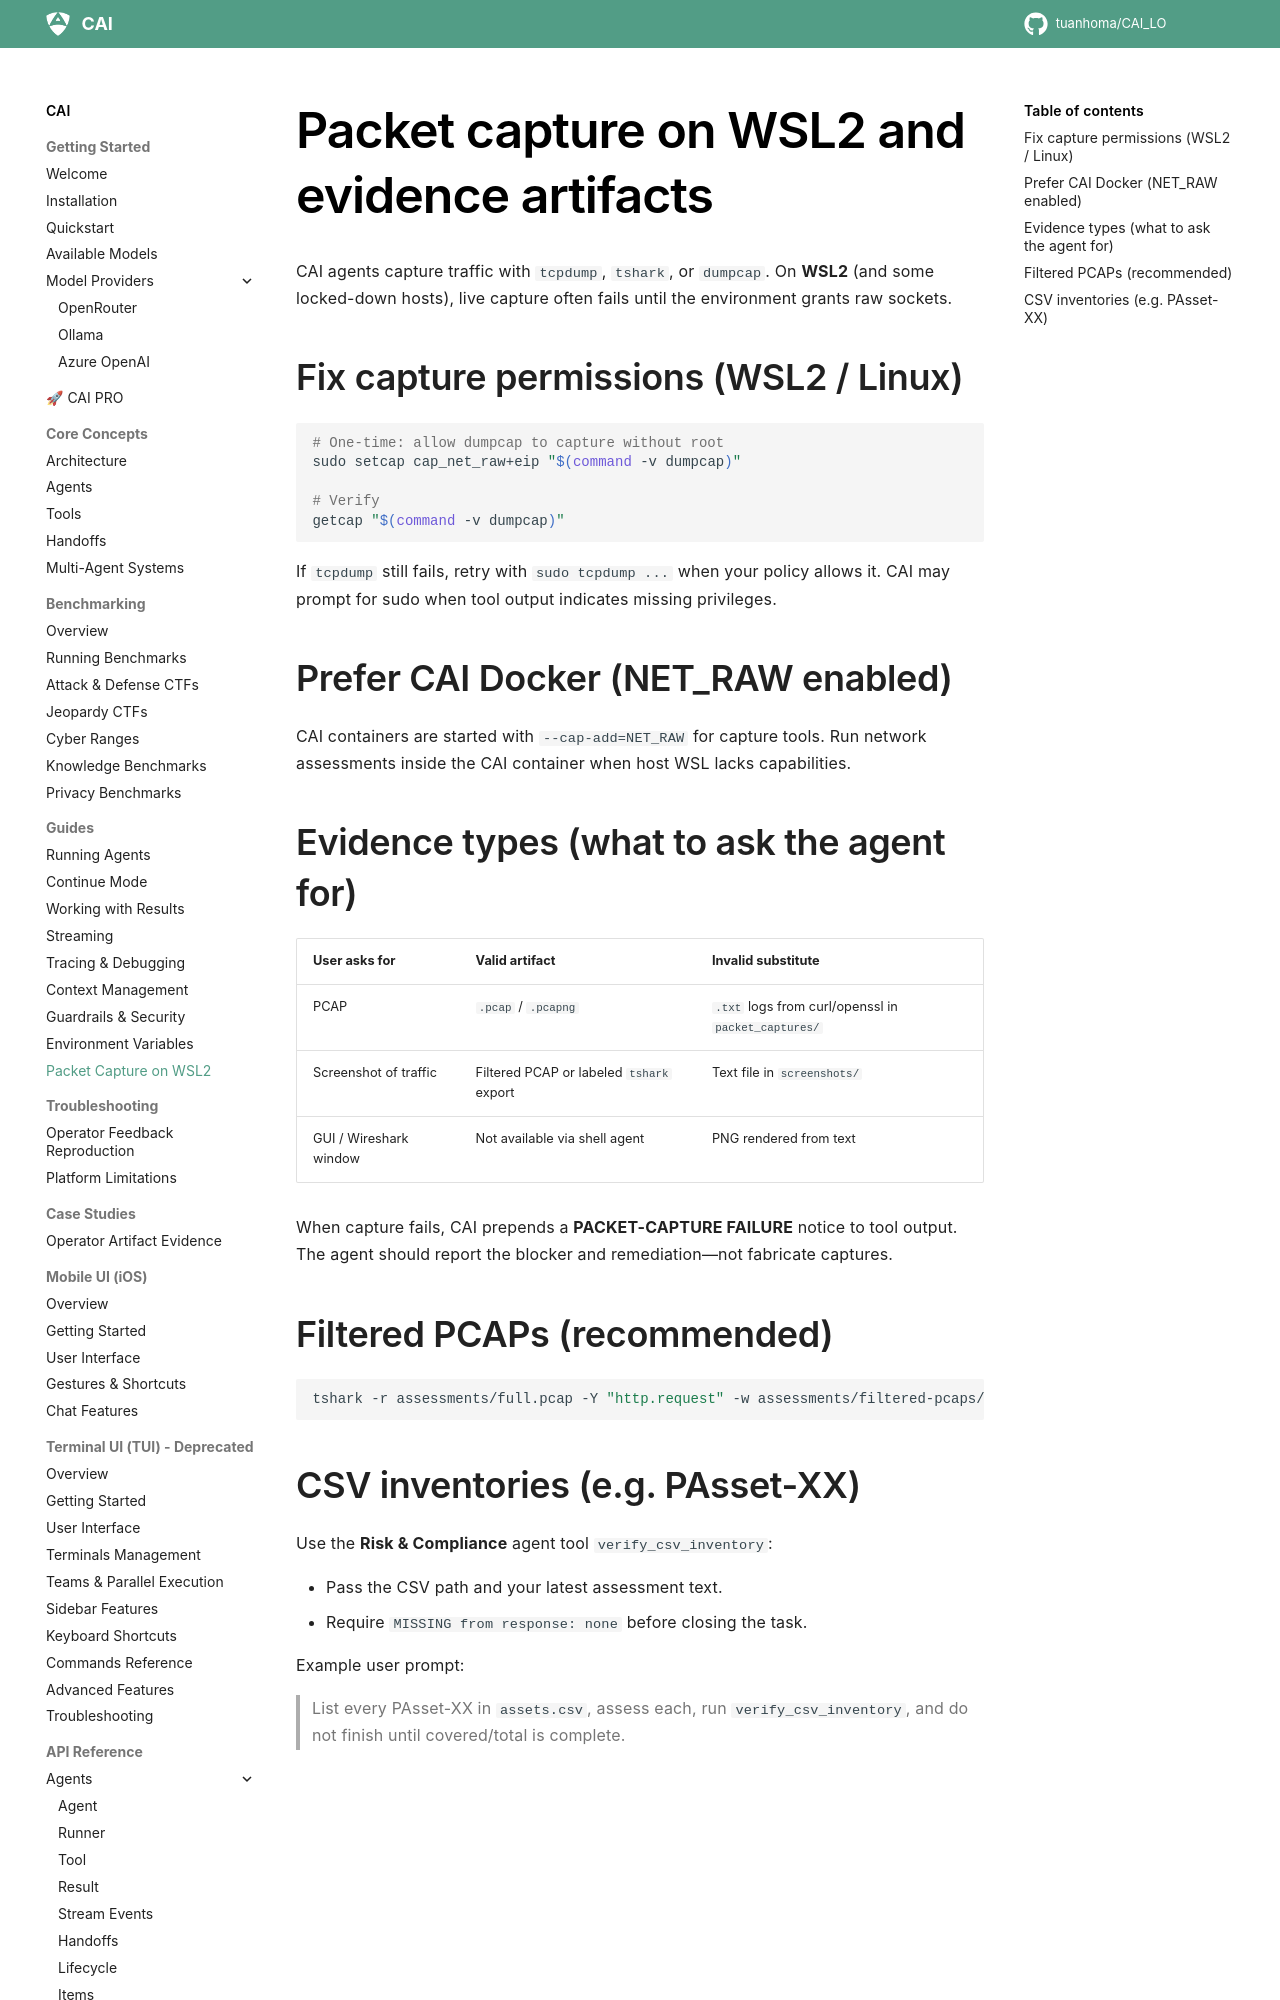

repository: tuanhoma/CAI_LO · page: cai/getting-started/packet_capture_wsl/index.html · generator: mkdocs

# Packet capture on WSL2 and evidence artifacts

CAI agents capture traffic with `tcpdump`, `tshark`, or `dumpcap`. On **WSL2** (and some locked-down hosts), live capture often fails until the environment grants raw sockets.

## Fix capture permissions (WSL2 / Linux)

```bash
# One-time: allow dumpcap to capture without root
sudo setcap cap_net_raw+eip "$(command -v dumpcap)"

# Verify
getcap "$(command -v dumpcap)"
```

If `tcpdump` still fails, retry with `sudo tcpdump ...` when your policy allows it. CAI may prompt for sudo when tool output indicates missing privileges.

## Prefer CAI Docker (NET_RAW enabled)

CAI containers are started with `--cap-add=NET_RAW` for capture tools. Run network assessments inside the CAI container when host WSL lacks capabilities.

## Evidence types (what to ask the agent for)

| User asks for | Valid artifact | Invalid substitute |
|---------------|----------------|-------------------|
| PCAP | `.pcap` / `.pcapng` | `.txt` logs from curl/openssl in `packet_captures/` |
| Screenshot of traffic | Filtered PCAP or labeled `tshark` export | Text file in `screenshots/` |
| GUI / Wireshark window | Not available via shell agent | PNG rendered from text |

When capture fails, CAI prepends a **PACKET-CAPTURE FAILURE** notice to tool output. The agent should report the blocker and remediation—not fabricate captures.
